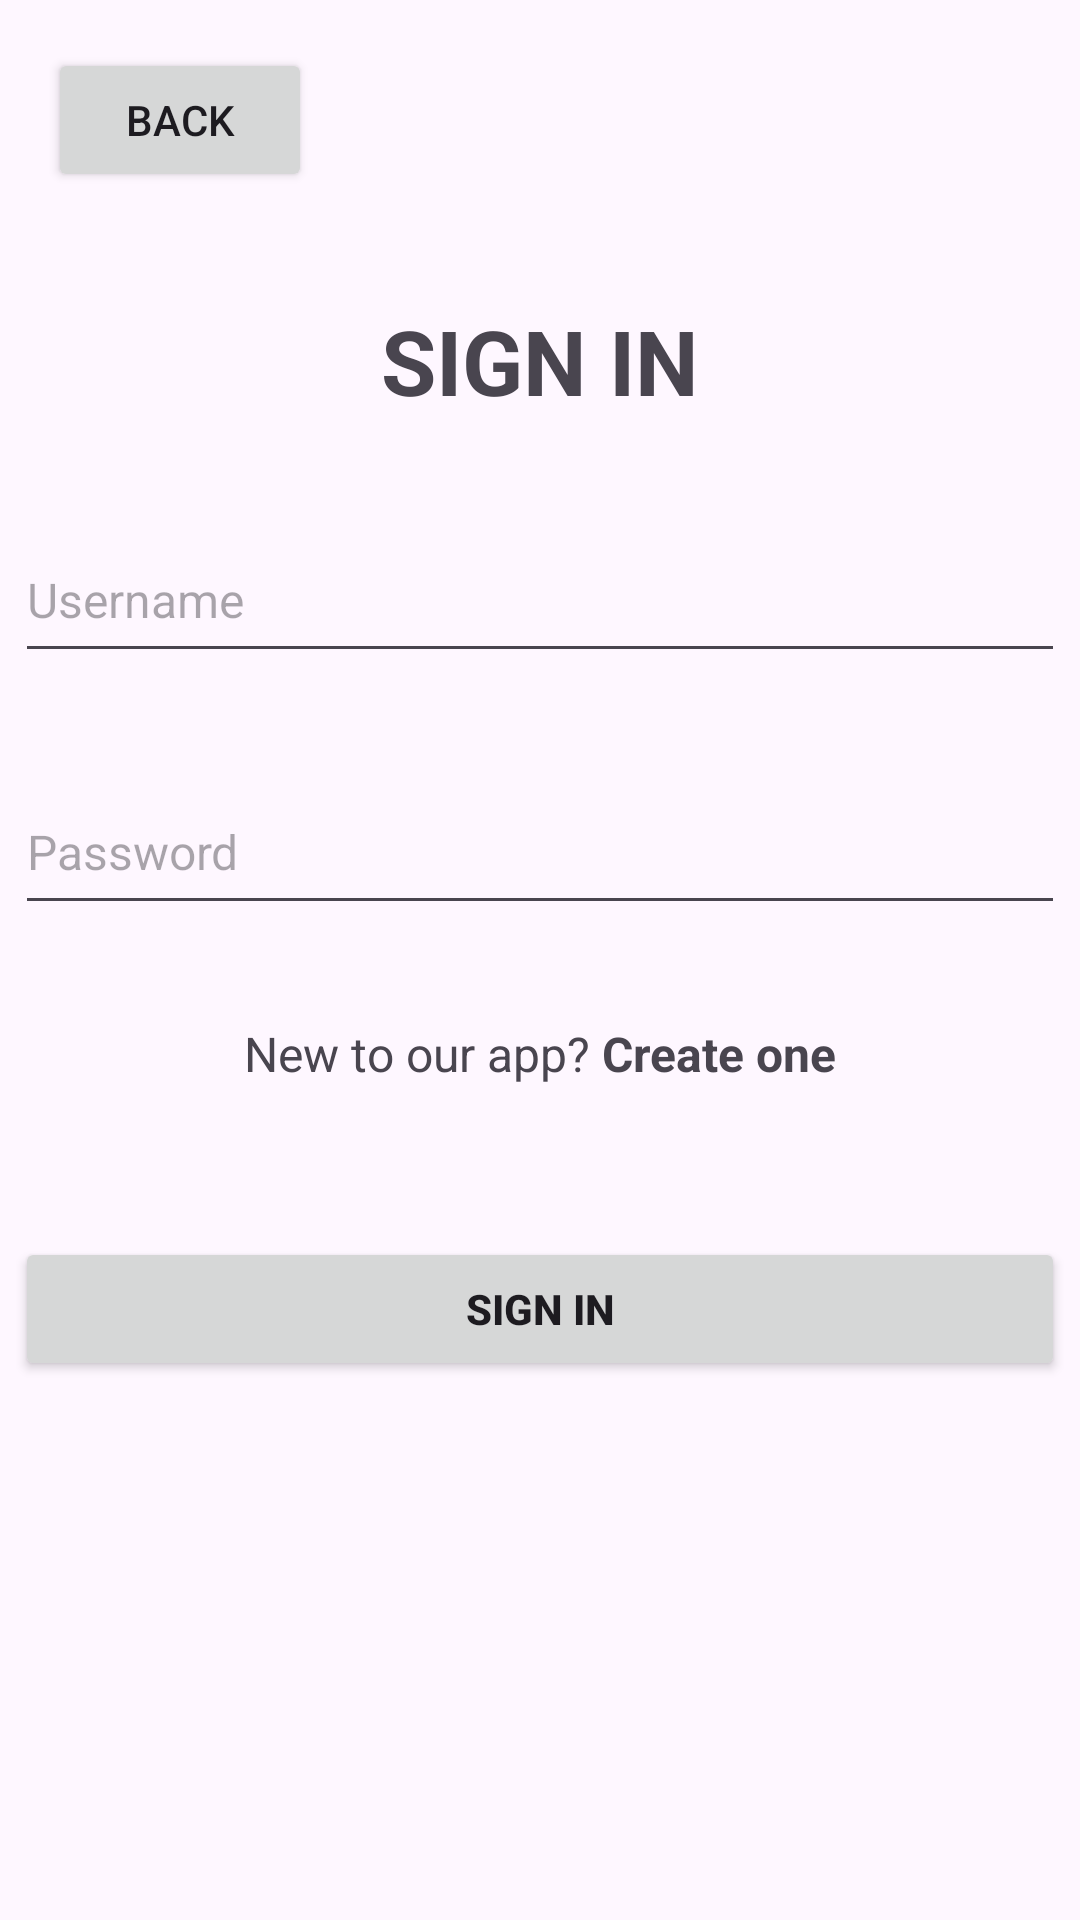

Produce the Android XML layout that renders to this screen, including the resource entries it uses.
<!-- AndroidManifest.xml: application theme Theme.FlowerShop -->
<!-- res/layout/activity_login.xml -->
<?xml version="1.0" encoding="utf-8"?>
<androidx.constraintlayout.widget.ConstraintLayout xmlns:android="http://schemas.android.com/apk/res/android"
    xmlns:app="http://schemas.android.com/apk/res-auto"
    xmlns:tools="http://schemas.android.com/tools"
    android:layout_width="match_parent"
    android:layout_height="match_parent"
    tools:context=".activity.account.LoginActivity">

    <Button
        android:id="@+id/backBtn"
        android:layout_width="wrap_content"
        android:layout_height="wrap_content"
        android:layout_marginStart="16dp"
        android:layout_marginTop="16dp"
        android:text="Back"
        app:icon="@drawable/baseline_arrow_back_ios_new_24"
        app:layout_constraintStart_toStartOf="parent"
        app:layout_constraintTop_toTopOf="parent" />

    <TextView
        android:id="@+id/textView"
        android:layout_width="wrap_content"
        android:layout_height="wrap_content"
        android:layout_marginTop="100dp"
        android:text="@string/sign_in_title"
        android:textAlignment="center"
        android:textSize="30sp"
        app:layout_constraintEnd_toEndOf="parent"
        app:layout_constraintStart_toStartOf="parent"
        app:layout_constraintTop_toTopOf="parent" />

    <EditText
        android:id="@+id/loginUsername"
        android:layout_width="350dp"
        android:layout_height="52dp"
        android:layout_marginTop="32dp"
        android:ems="10"
        android:hint="@string/login_username_field"
        android:inputType="text"
        android:textSize="16sp"
        app:layout_constraintEnd_toEndOf="parent"
        app:layout_constraintStart_toStartOf="parent"
        app:layout_constraintTop_toBottomOf="@+id/textView" />

    <EditText
        android:id="@+id/loginPassword"
        android:layout_width="350dp"
        android:layout_height="52dp"
        android:layout_marginTop="32dp"
        android:ems="10"
        android:hint="@string/login_password_field"
        android:inputType="textPassword"
        android:textSize="16sp"
        app:layout_constraintEnd_toEndOf="parent"
        app:layout_constraintStart_toStartOf="parent"
        app:layout_constraintTop_toBottomOf="@+id/loginUsername" />

    <TextView
        android:id="@+id/toSignUp"
        android:layout_width="262dp"
        android:layout_height="40dp"
        android:layout_marginTop="32dp"
        android:text='@string/sign_in_help'
        android:textAlignment="center"
        android:textSize="16sp"
        app:layout_constraintEnd_toEndOf="parent"
        app:layout_constraintStart_toStartOf="parent"
        app:layout_constraintTop_toBottomOf="@+id/loginPassword" />

    <Button
        android:id="@+id/btnSignIn"
        android:layout_width="350dp"
        android:layout_height="wrap_content"
        android:layout_marginTop="32dp"
        android:text="@string/sign_in_title"
        app:cornerRadius="10dp"
        app:layout_constraintEnd_toEndOf="parent"
        app:layout_constraintStart_toStartOf="parent"
        app:layout_constraintTop_toBottomOf="@+id/toSignUp" />

</androidx.constraintlayout.widget.ConstraintLayout>
<!-- resources referenced by this layout -->
<resources>
  <string name="login_password_field">Password</string>
  <string name="login_username_field">Username</string>
  <string name="sign_in_help">New to our app? <b>Create one</b></string>
  <string name="sign_in_title"><b>SIGN IN</b></string>
  <style name="Theme.FlowerShop" parent="Base.Theme.FlowerShop" />
  <style name="Base.Theme.FlowerShop" parent="Theme.Material3.DayNight">
          <item name="colorPrimary">@color/violet</item>
  
      </style>
  <color name="violet">#5725A0</color>
</resources>
